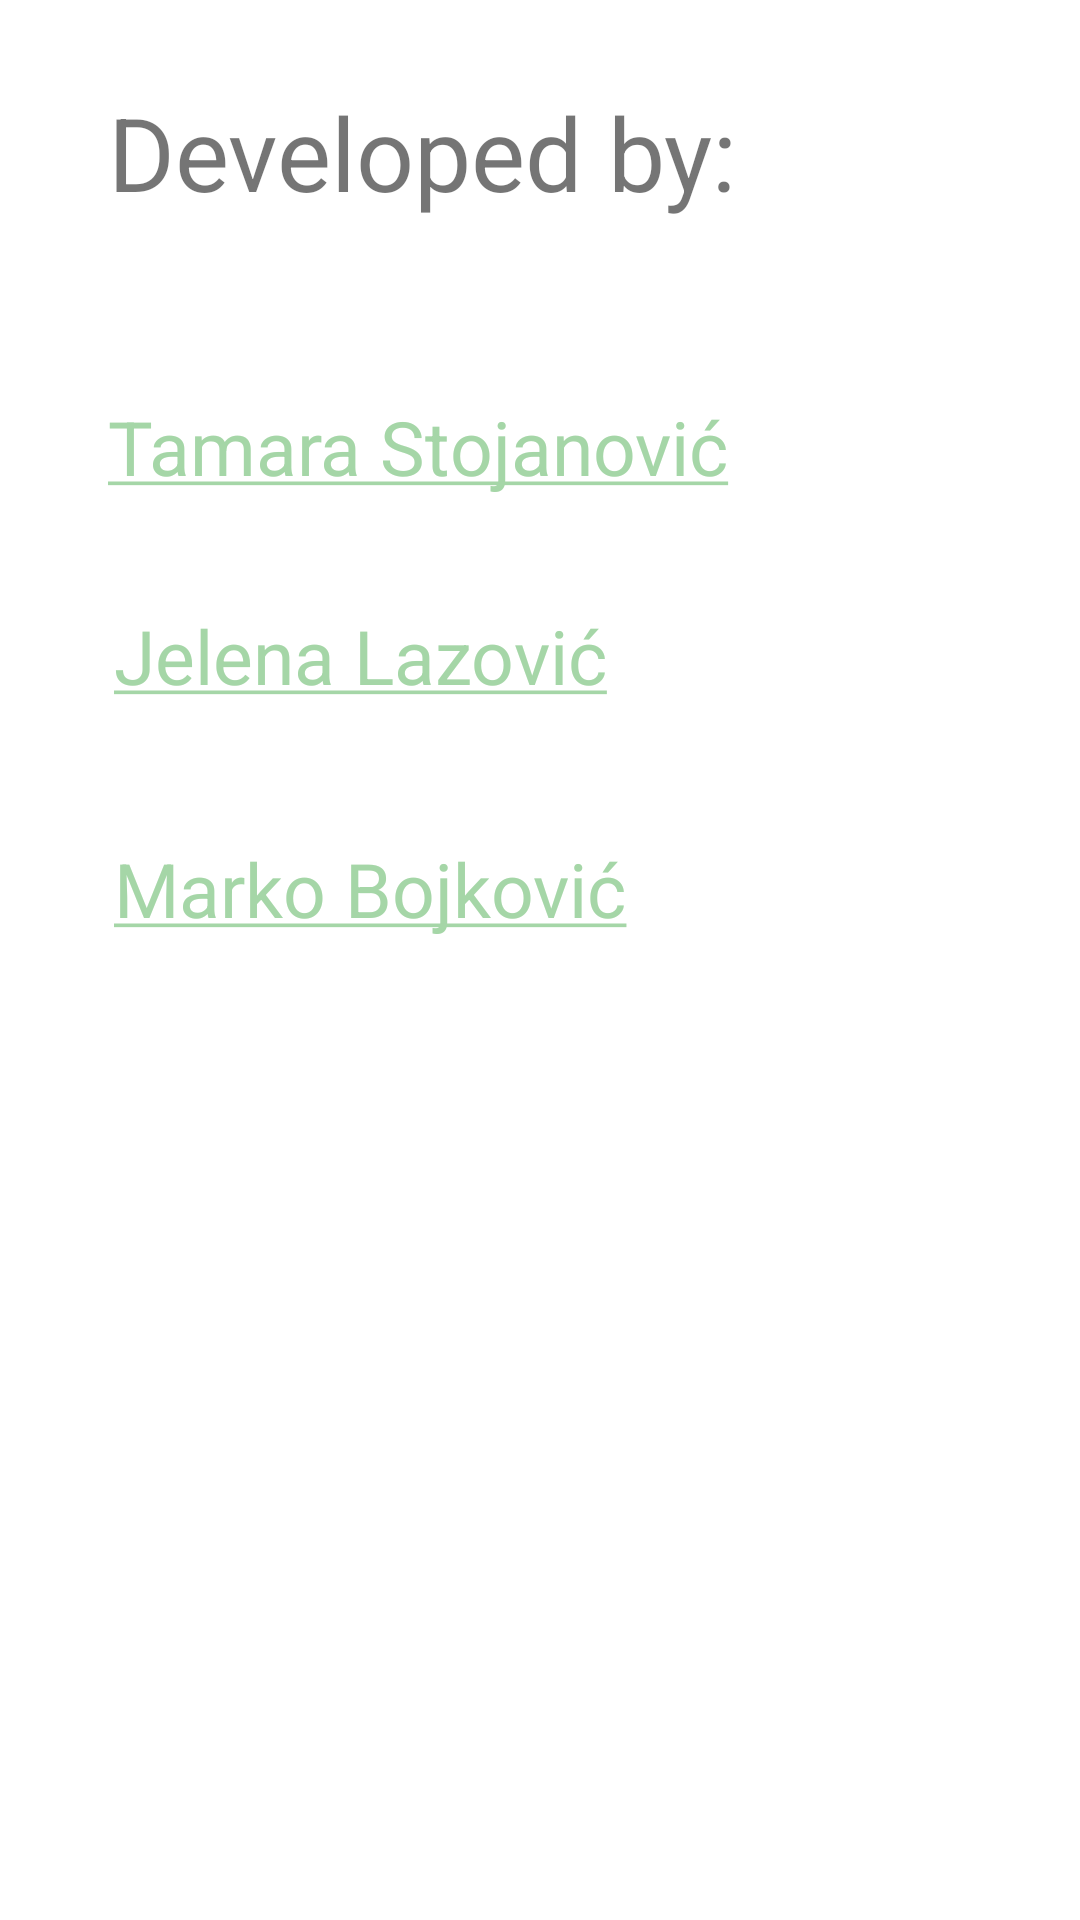

Reconstruct the res/layout file that produces this screen, plus the resources it refers to.
<!-- AndroidManifest.xml: application theme Theme.TabTestFinal -->
<!-- res/layout/about_fragment.xml -->
<?xml version="1.0" encoding="utf-8"?>
<layout xmlns:app="http://schemas.android.com/apk/res-auto"
    xmlns:tools="http://schemas.android.com/tools"
    xmlns:android="http://schemas.android.com/apk/res/android">
<androidx.constraintlayout.widget.ConstraintLayout
    android:layout_width="match_parent"
    android:layout_height="match_parent">

    <TextView
        android:id="@+id/textView"
        android:layout_width="wrap_content"
        android:layout_height="wrap_content"
        android:layout_marginStart="36dp"
        android:layout_marginTop="132dp"

        android:text="@string/tamaraAbout"
        android:textSize="25dp"
        app:layout_constraintStart_toStartOf="parent"
        app:layout_constraintTop_toTopOf="parent" />

    <TextView
        android:id="@+id/textView2"
        android:layout_width="wrap_content"
        android:layout_height="wrap_content"
        android:layout_marginStart="38dp"
        android:layout_marginTop="36dp"

        android:text="@string/jelenaAbout"
        android:textSize="25dp"
        app:layout_constraintStart_toStartOf="parent"
        app:layout_constraintTop_toBottomOf="@+id/textView" />

    <TextView
        android:id="@+id/textView3"
        android:layout_width="wrap_content"
        android:layout_height="wrap_content"
        android:layout_marginStart="38dp"
        android:layout_marginTop="44dp"

        android:text="@string/markoAbout"
        android:textSize="25dp"
        app:layout_constraintStart_toStartOf="parent"
        app:layout_constraintTop_toBottomOf="@+id/textView2" />

    <TextView
        android:id="@+id/textView4"
        android:layout_width="wrap_content"
        android:layout_height="51dp"
        android:layout_marginStart="36dp"
        android:layout_marginTop="28dp"
        android:text="Developed by:"
        android:textSize="34sp"
        app:layout_constraintStart_toStartOf="parent"
        app:layout_constraintTop_toTopOf="parent" />
</androidx.constraintlayout.widget.ConstraintLayout>

</layout>
<!-- resources referenced by this layout -->
<resources>
  <string name="jelenaAbout"><a href="https://github.com/jelena3160">Jelena Lazović</a></string>
  <string name="markoAbout"><a href="https://github.com/Marko590">Marko Bojković</a></string>
  <string name="tamaraAbout"><a href="https://github.com/TamaraS1604">Tamara Stojanović</a></string>
  <style name="Theme.TabTestFinal" parent="Theme.MaterialComponents.DayNight.DarkActionBar">
          
          <item name="colorPrimary">@color/primaryColor</item>
          <item name="colorPrimaryVariant">@color/primaryLightColor</item>
          <item name="colorOnPrimary">@color/primaryTextColor</item>
          
          <item name="colorSecondary">@color/secondaryColor</item>
          <item name="colorSecondaryVariant">@color/secondaryLightColor</item>
          <item name="colorOnSecondary">@color/secondaryTextColor</item>
          
          <item name="android:statusBarColor" tools:targetApi="l">?attr/colorPrimaryVariant</item>
          
      </style>
  <color name="primaryColor">#004d40</color>
  <color name="primaryLightColor">#39796b</color>
  <color name="primaryTextColor">#ffffff</color>
  <color name="secondaryColor">#a5d6a7</color>
  <color name="secondaryLightColor">#d7ffd9</color>
  <color name="secondaryTextColor">#000000</color>
</resources>
